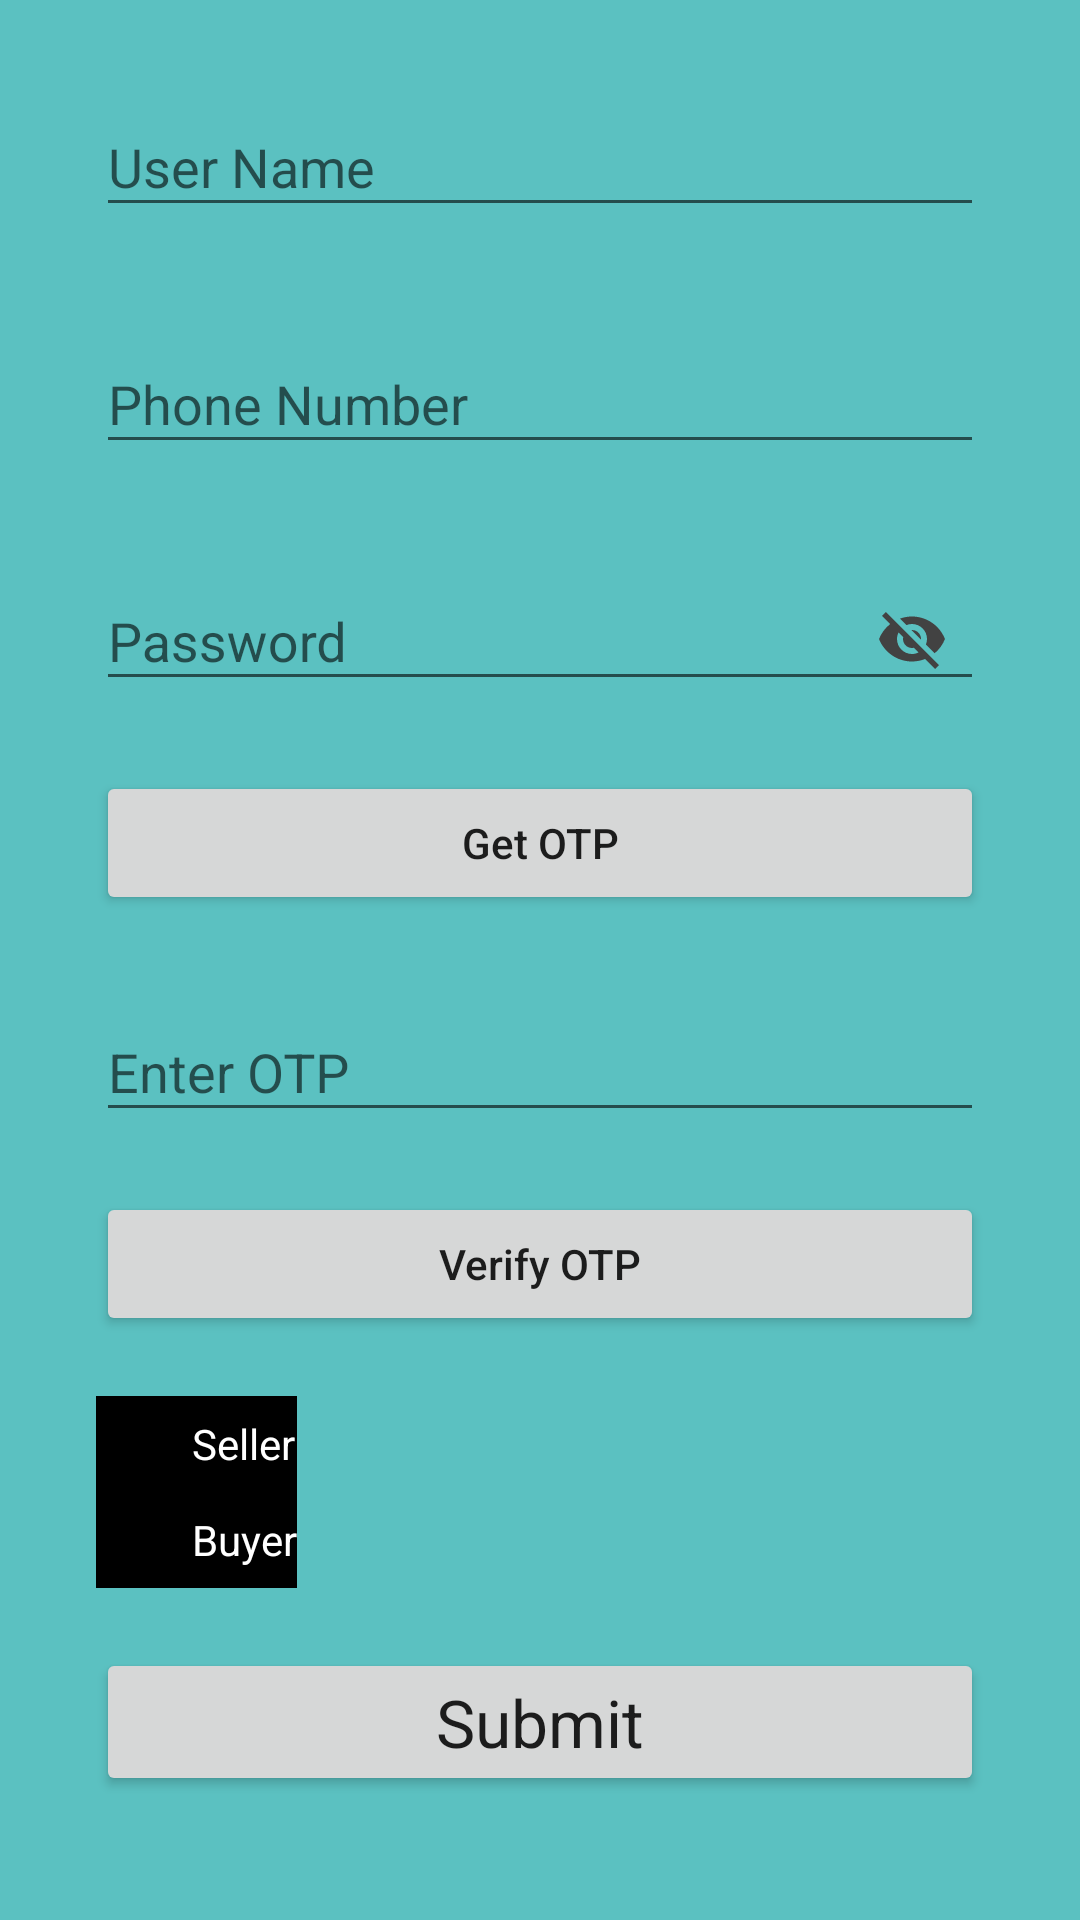

Here is an Android app screen rendered from its layout file. Give the layout XML and the strings, colors and styles it references.
<!-- AndroidManifest.xml: activity theme DefaultTheme -->
<!-- res/layout/activity_sign_up.xml -->
<?xml version="1.0" encoding="utf-8"?>
<ScrollView xmlns:app="http://schemas.android.com/apk/res-auto"
    xmlns:tools="http://schemas.android.com/tools"
    android:layout_width="match_parent"
    android:layout_height="match_parent"
    xmlns:android="http://schemas.android.com/apk/res/android"
    tools:ignore="ExtraText"
    android:background="#5BC1C1"
    android:orientation="vertical"
    tools:context=".Other.SignUpActivity">
    <LinearLayout
        android:layout_width="match_parent"
        android:layout_height="match_parent"
        android:orientation="vertical">

    <com.google.android.material.textfield.TextInputLayout
        android:id="@+id/filledTextField"
        android:layout_width="match_parent"
        android:layout_height="wrap_content"
        android:layout_marginStart="32dp"
        android:layout_marginTop="20dp"
        android:layout_marginEnd="32dp"
        app:endIconMode="custom"
        app:endIconTint="@color/cardview_dark_background"
        app:endIconDrawable="@drawable/ic_round_person"
        android:hint="User Name">
        <com.google.android.material.textfield.TextInputEditText
            android:id="@+id/User_Name"
            android:layout_width="match_parent"
            android:layout_height="wrap_content"
            android:phoneNumber="false"
            android:textColor="@color/design_default_color_background"
            android:textColorHint="#9E9E9E"
            tools:ignore="Deprecated" />
    </com.google.android.material.textfield.TextInputLayout>


    <com.google.android.material.textfield.TextInputLayout
        android:id="@+id/filledTextField2"
        android:layout_width="match_parent"
        app:endIconMode="custom"
        app:endIconTint="@color/cardview_dark_background"
        app:endIconDrawable="@drawable/ic_round_phone"
        android:layout_height="wrap_content"
        android:layout_marginStart="32dp"
        android:layout_marginTop="20dp"
        android:layout_marginEnd="32dp"
        android:hint="Phone Number">

        <com.google.android.material.textfield.TextInputEditText
            android:id="@+id/etPhoneNumber"
            android:layout_width="match_parent"
            android:layout_height="wrap_content"
            android:ems="0"
            android:maxLines="1"
            android:maxLength="11"
            android:phoneNumber="true"
            android:textColor="@color/design_default_color_background"
            tools:ignore="Deprecated" />
    </com.google.android.material.textfield.TextInputLayout>
    <com.google.android.material.textfield.TextInputLayout
        android:id="@+id/filledTextField3"
        android:layout_width="match_parent"
        android:layout_height="wrap_content"
        android:layout_marginStart="32dp"
        android:layout_marginTop="20dp"
        android:layout_marginEnd="32dp"
        app:endIconMode="password_toggle"
        app:endIconTint="@color/cardview_dark_background"
        android:hint="Password">

        <com.google.android.material.textfield.TextInputEditText
            android:id="@+id/Password"
            android:layout_width="match_parent"
            android:layout_height="wrap_content"
            android:ems="0"
            android:maxLines="1"
            android:maxLength="11"
            android:phoneNumber="false"
            android:textColor="@color/design_default_color_background"
            tools:ignore="Deprecated" />
    </com.google.android.material.textfield.TextInputLayout>
    <Button
        android:id="@+id/idBtnGetOtp"
        android:layout_width="match_parent"
        android:layout_height="wrap_content"
        android:layout_marginStart="32dp"
        android:layout_marginTop="20dp"
        android:layout_marginEnd="32dp"
        android:text="Get OTP"
        android:textAllCaps="false" />
    <com.google.android.material.textfield.TextInputLayout
        android:id="@+id/filledTextField4"
        android:layout_width="match_parent"
        android:layout_height="wrap_content"
        android:layout_marginStart="32dp"
        android:layout_marginTop="20dp"
        android:importantForAutofill="yes"
        android:layout_marginEnd="32dp"
        android:hint="Enter OTP">

        <com.google.android.material.textfield.TextInputEditText
            android:id="@+id/idEdtOtp"
            android:layout_width="match_parent"
            android:layout_height="wrap_content"
            android:ems="0"
            android:maxLines="1"
            android:maxLength="11"
            android:phoneNumber="true"
            android:importantForAutofill="auto"
            android:textColor="@color/design_default_color_background"
            tools:ignore="Deprecated" />
    </com.google.android.material.textfield.TextInputLayout>
    <Button
        android:id="@+id/idBtnVerify"
        android:layout_width="match_parent"
        android:layout_height="wrap_content"
        android:layout_below="@id/idEdtOtp"
        android:layout_marginStart="32dp"
        android:layout_marginTop="20dp"
        android:layout_marginEnd="32dp"
        android:text="Verify OTP"
        android:textAllCaps="false" />
    <RadioGroup
        android:id="@+id/rdGroup"
        android:layout_width="wrap_content"
        android:layout_marginStart="32dp"
        android:layout_marginTop="20dp"
        android:background="@color/black"
        android:layout_height="wrap_content">

        <RadioButton
            android:id="@+id/rdOwner"
            android:layout_width="match_parent"
            android:layout_height="wrap_content"
            android:textColor="@color/design_default_color_background"
            android:text="Seller" />

        <RadioButton
            android:id="@+id/rdUser"
            android:layout_width="match_parent"
            android:layout_height="wrap_content"
            android:textColor="@color/design_default_color_background"
            android:checked="false"
            android:clickable="true"
            android:text="Buyer"
            />
    </RadioGroup>

    <Button
        android:id="@+id/btnSubmit"
        android:layout_width="match_parent"
        android:layout_height="wrap_content"
        android:layout_marginStart="32dp"
        android:layout_marginTop="20dp"
        android:layout_marginEnd="32dp"
        android:text="Submit"
        android:textAppearance="@style/TextAppearance.AppCompat.Large" />
    </LinearLayout>
    </ScrollView>
<!-- resources referenced by this layout -->
<resources>
  <style name="DefaultTheme" parent="Theme.AppCompat.Light.DarkActionBar">
          
          <item name="colorPrimary">@color/teal_200</item>
          <item name="colorPrimaryVariant">@color/teal_700</item>
          <item name="colorOnPrimary">@color/white</item>
          
          <item name="colorSecondary">@color/teal_200</item>
          <item name="colorSecondaryVariant">@color/teal_700</item>
          <item name="colorOnSecondary">@color/black</item>
          
          <item name="android:statusBarColor" tools:targetApi="l">?attr/colorPrimaryVariant</item>
      </style>
  <!-- not gathered from this repository: default colours our renderer supplied (Android Studio template values) -->
  <color name="teal_200">#FF03DAC5</color>
  <color name="teal_700">#FF018786</color>
  <color name="black">#FF000000</color>
  <color name="white">#FFFFFFFF</color>
</resources>
